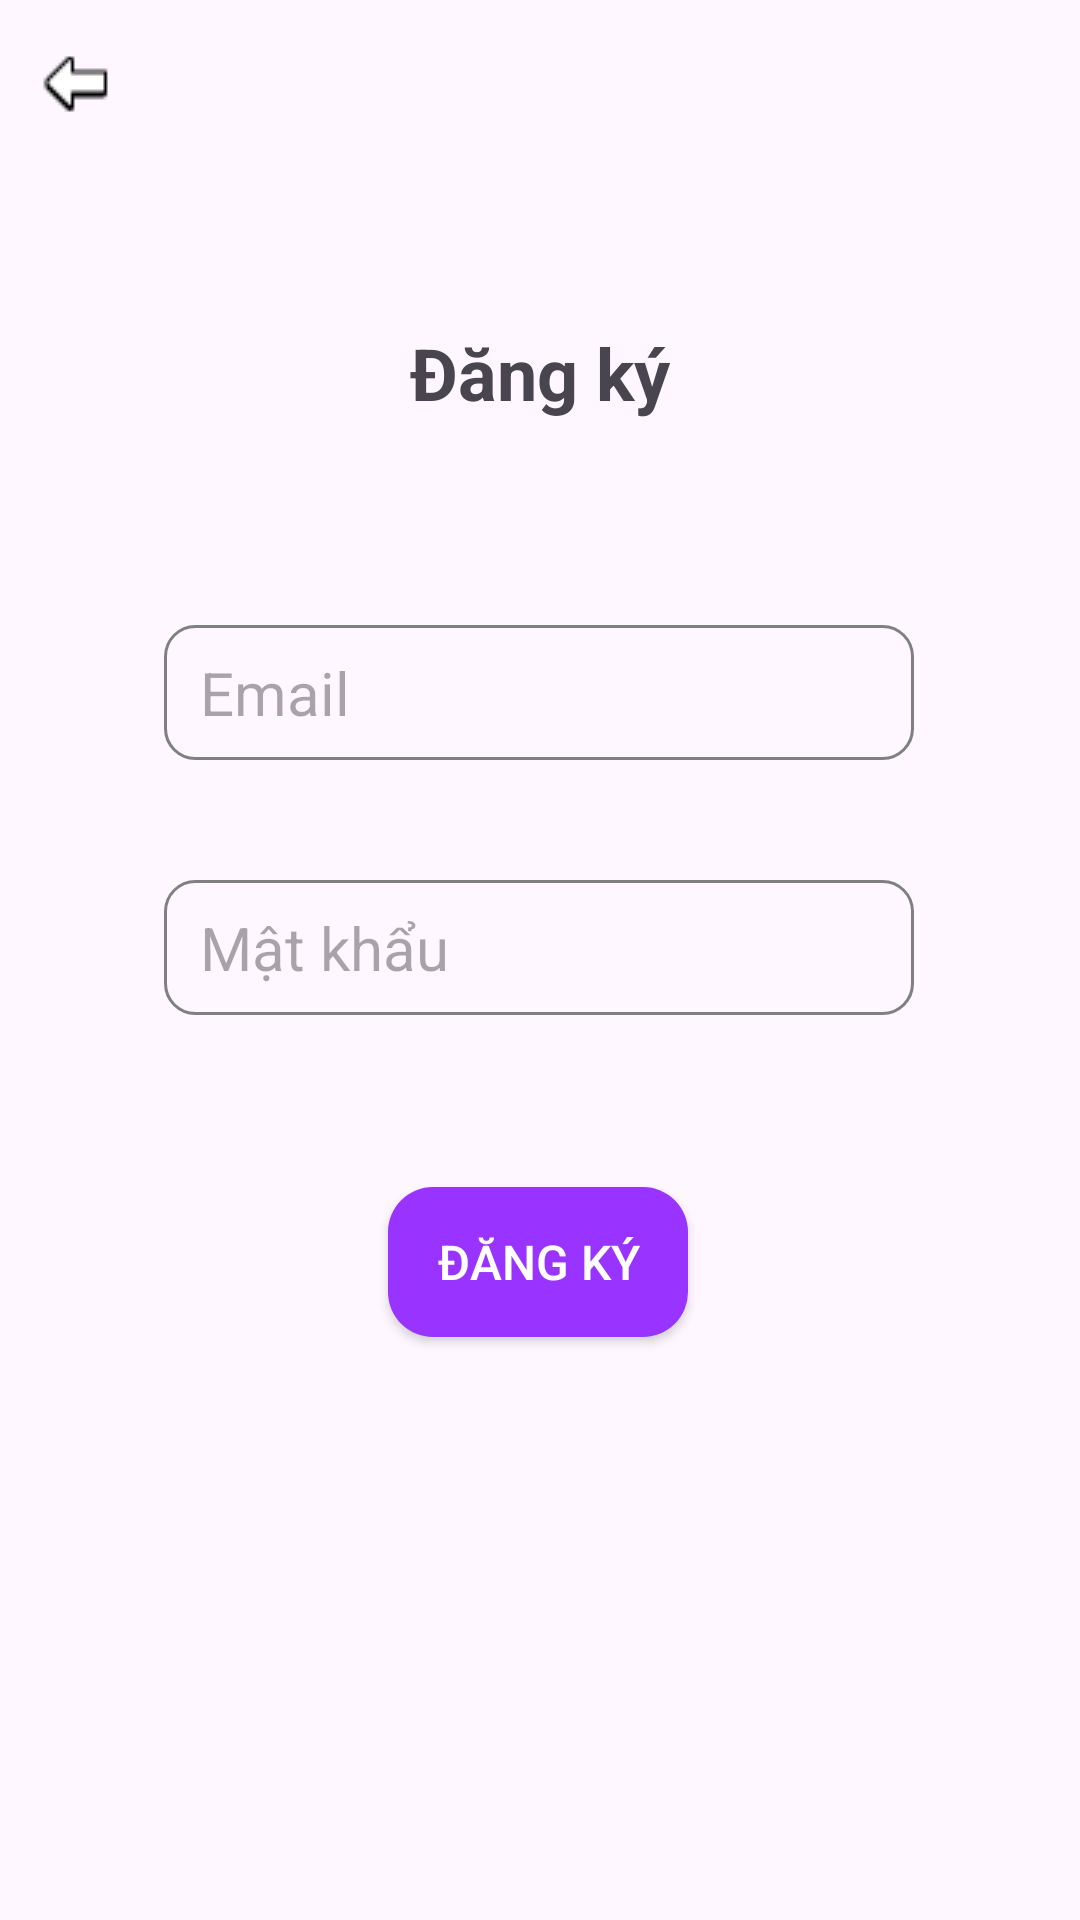

Write the Android layout XML for this screen, with the resource values it uses.
<!-- AndroidManifest.xml: application theme Theme.Gk_car -->
<!-- res/layout/activity_dangky.xml -->
<?xml version="1.0" encoding="utf-8"?>
<androidx.constraintlayout.widget.ConstraintLayout xmlns:android="http://schemas.android.com/apk/res/android"
    xmlns:app="http://schemas.android.com/apk/res-auto"
    xmlns:tools="http://schemas.android.com/tools"
    android:id="@+id/main"
    android:layout_width="match_parent"
    android:layout_height="match_parent"
    tools:context=".Dangky">

    <TextView
        android:id="@+id/textView2"
        android:layout_width="wrap_content"
        android:layout_height="wrap_content"
        android:layout_marginTop="68dp"
        android:text="Đăng ký"
        android:textSize="24sp"
        android:textStyle="bold"
        app:layout_constraintEnd_toEndOf="parent"
        app:layout_constraintStart_toStartOf="parent"
        app:layout_constraintTop_toBottomOf="@+id/imgbtn_quaylai" />

    <EditText
        android:id="@+id/email"
        android:layout_width="250dp"
        android:layout_height="45dp"
        android:layout_marginTop="68dp"
        android:background="@drawable/custom_edittext"
        android:ems="10"
        android:hint="Email"
        android:inputType="text"
        android:textSize="20sp"
        app:layout_constraintEnd_toEndOf="parent"
        app:layout_constraintHorizontal_bias="0.497"
        app:layout_constraintStart_toStartOf="parent"
        app:layout_constraintTop_toBottomOf="@+id/textView2" />
















    <EditText
        android:id="@+id/password"
        android:layout_width="250dp"
        android:layout_height="45dp"
        android:layout_marginTop="40dp"
        android:background="@drawable/custom_edittext"
        android:ems="10"
        android:hint="Mật khẩu"
        android:inputType="textPassword"
        android:textSize="20sp"
        app:layout_constraintEnd_toEndOf="parent"
        app:layout_constraintHorizontal_bias="0.496"
        app:layout_constraintStart_toStartOf="parent"
        app:layout_constraintTop_toBottomOf="@+id/email" />

    <Button
        android:id="@+id/btn_dangky1"
        android:layout_width="wrap_content"
        android:layout_height="wrap_content"
        android:background="@drawable/custom_btn"
        android:text="Đăng ký"

        android:textColor="#FFFFFF"
        android:textSize="16sp"
        app:layout_constraintBottom_toBottomOf="parent"
        app:layout_constraintEnd_toEndOf="parent"
        app:layout_constraintHorizontal_bias="0.498"
        app:layout_constraintStart_toStartOf="parent"
        app:layout_constraintTop_toBottomOf="@+id/password"
        app:layout_constraintVertical_bias="0.228" />

    <ImageButton
        android:id="@+id/imgbtn_quaylai"
        android:layout_width="wrap_content"
        android:layout_height="wrap_content"
        android:layout_marginTop="16dp"
        android:background="#00FFFFFF"
        app:layout_constraintEnd_toEndOf="parent"
        app:layout_constraintHorizontal_bias="0.041"
        app:layout_constraintStart_toStartOf="parent"
        app:layout_constraintTop_toTopOf="parent"
        app:srcCompat="@drawable/back" />

</androidx.constraintlayout.widget.ConstraintLayout>
<!-- resources referenced by this layout -->
<resources>
  <!-- drawable back: png bitmap (drawable, 366 bytes) -->
  <!-- drawable custom_btn (drawable) -->
  <?xml version="1.0" encoding="utf-8"?>
  <shape xmlns:android="http://schemas.android.com/apk/res/android">
      <size android:height="50dp" android:width="100dp"/>
      <solid android:color="#9933FF"/>
      <corners android:radius="15dp"/>
  </shape>
  <!-- drawable custom_edittext (drawable) -->
  <?xml version="1.0" encoding="utf-8"?>
  <shape xmlns:android="http://schemas.android.com/apk/res/android">
      <stroke
          android:width="1dp"
          android:color="#808080" >
      </stroke>
      <corners android:radius="10dp" >
      </corners>
      <padding android:left="12dp">
      </padding>
  </shape>
  <style name="Theme.Gk_car" parent="Base.Theme.Gk_car" />
  <style name="Base.Theme.Gk_car" parent="Theme.Material3.DayNight.NoActionBar">
          
          
      </style>
</resources>
